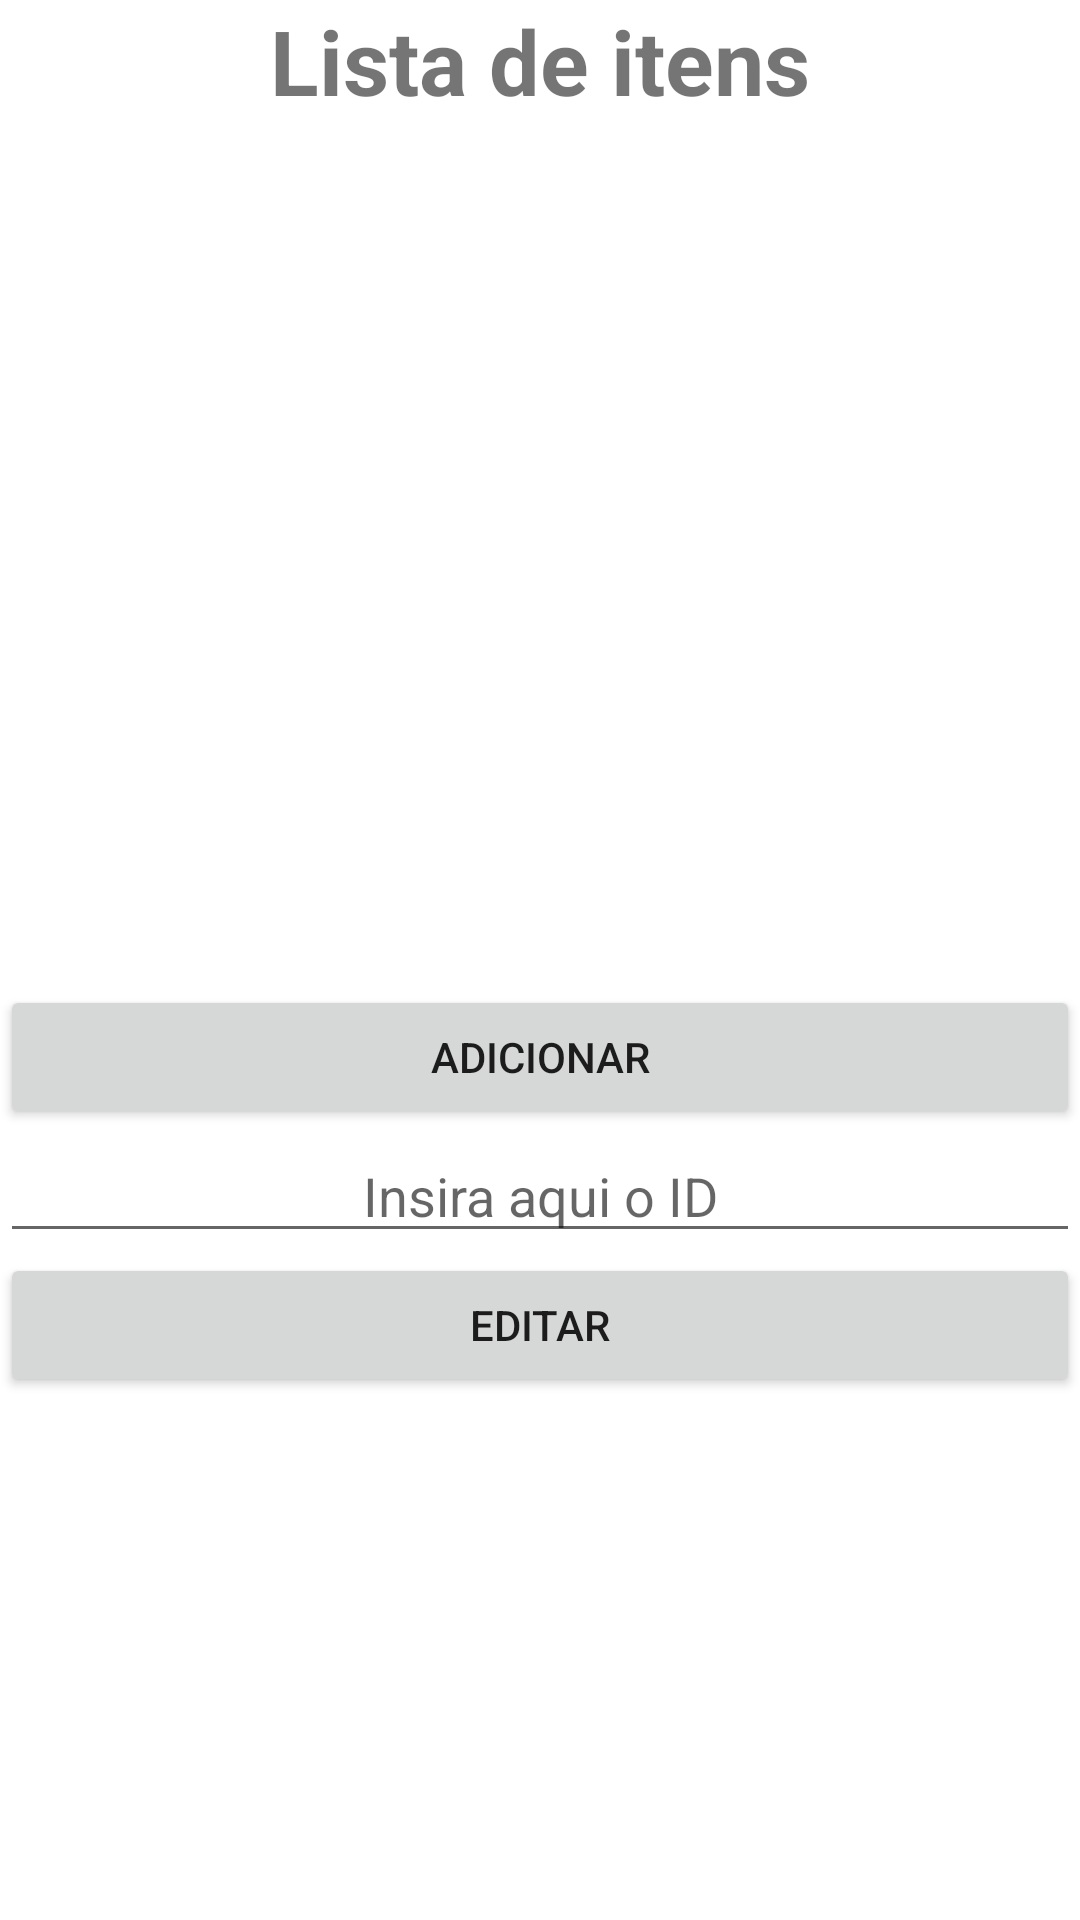

The Android layout XML behind this screen, and the referenced resources:
<!-- AndroidManifest.xml: application theme Theme.Screen_nav_crud_server -->
<!-- res/layout/activity_main.xml -->
<?xml version="1.0" encoding="utf-8"?>
<androidx.constraintlayout.widget.ConstraintLayout xmlns:android="http://schemas.android.com/apk/res/android"
    xmlns:app="http://schemas.android.com/apk/res-auto"
    xmlns:tools="http://schemas.android.com/tools"
    android:layout_width="match_parent"
    android:layout_height="match_parent"
    tools:context=".MainActivity">

    <LinearLayout
        android:layout_width="match_parent"
        android:layout_height="match_parent"
        android:orientation="vertical">

        <LinearLayout
            android:layout_width="match_parent"
            android:layout_height="wrap_content"
            android:orientation="vertical">

            <TextView
                android:id="@+id/Lista_de_itens"
                android:layout_width="match_parent"
                android:layout_height="wrap_content"
                android:text="Lista de itens"
                android:textAlignment="center"
                android:textSize="30sp"
                android:textStyle="bold" />

            <ListView
                android:id="@+id/lista_itens"
                android:layout_width="match_parent"
                android:layout_height="288dp" />

        </LinearLayout>

        <LinearLayout
            android:layout_width="match_parent"
            android:layout_height="wrap_content"
            android:orientation="vertical">

            <Button
                android:id="@+id/btn_adicionar"
                android:layout_width="match_parent"
                android:layout_height="wrap_content"
                android:layout_weight="1"
                android:onClick="onClickBtnAdicionar"
                android:text="Adicionar" />

            <EditText
                android:id="@+id/text_id"
                android:layout_width="match_parent"
                android:layout_height="wrap_content"
                android:layout_weight="1"
                android:ems="10"
                android:hint="Insira aqui o ID"
                android:inputType="textPersonName"
                android:textAlignment="center" />

            <Button
                android:id="@+id/btn_editar"
                android:layout_width="match_parent"
                android:layout_height="wrap_content"
                android:onClick="onClickBtnEditar"
                android:text="Editar" />
        </LinearLayout>
    </LinearLayout>

</androidx.constraintlayout.widget.ConstraintLayout>
<!-- resources referenced by this layout -->
<resources>
  <style name="Theme.Screen_nav_crud_server" parent="Theme.MaterialComponents.DayNight.DarkActionBar">
          
          <item name="colorPrimary">@color/purple_500</item>
          <item name="colorPrimaryVariant">@color/purple_700</item>
          <item name="colorOnPrimary">@color/white</item>
          
          <item name="colorSecondary">@color/teal_200</item>
          <item name="colorSecondaryVariant">@color/teal_700</item>
          <item name="colorOnSecondary">@color/black</item>
          
          <item name="android:statusBarColor" tools:targetApi="l">?attr/colorPrimaryVariant</item>
          
      </style>
  <!-- not gathered from this repository: default colours our renderer supplied (Android Studio template values) -->
  <color name="purple_500">#FF6200EE</color>
  <color name="purple_700">#FF3700B3</color>
  <color name="teal_200">#FF03DAC5</color>
  <color name="teal_700">#FF018786</color>
  <color name="black">#FF000000</color>
  <color name="white">#FFFFFFFF</color>
</resources>
